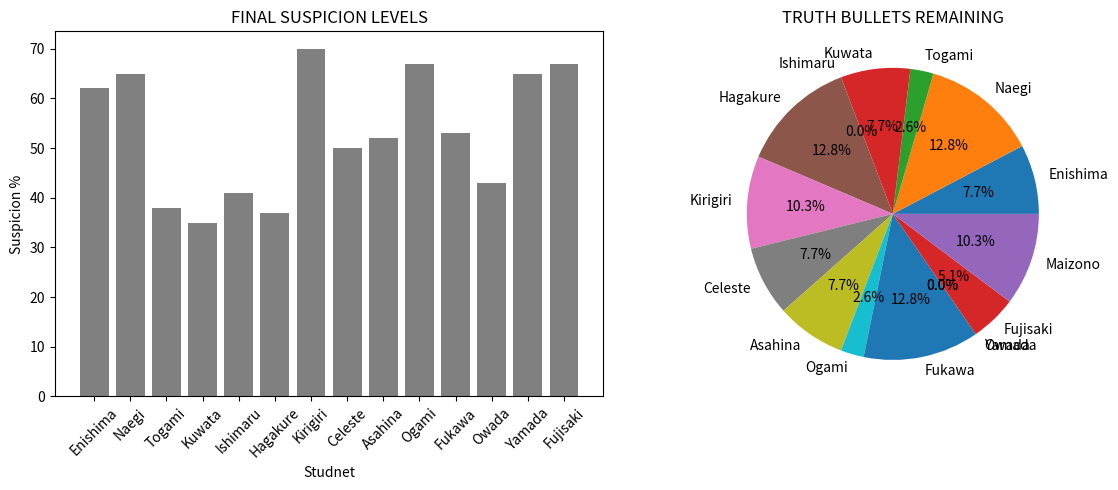

Write Python code to recreate this figure.
import numpy as np
import pandas as pd
import matplotlib.pyplot as plt
import random

class Student:
    def __init__(self, name, talent, truth_bullets):
        self.name = name
        self.talent = talent
        self.truth_bullets = truth_bullets
        self.suspicion = random.randint(10, 50)
        self.alive = True
        self.votes_against = 0

def start_trial(students, victim_name):
    for s in students:
        if s.name == victim_name:
            s.alive = False
            break

    print(f"BODY DISCOVERED: {victim_name} is dead!")
    print('CLAS TRIAL BEGINS!\n')

    evidence = pd.DataFrame({
        'Student': [s.name for s in students],
        'Talent': [s.talent for s in students],
        'Suspicion': [s.suspicion for s in students],
        'Alive': [s.alive for s in students],
        'Truth_Bullets': [random.randint(0, 5) for _ in range(len(students))]
    })

    alive_mask = evidence['Alive'] == True
    evidence.loc[alive_mask, 'Suspicion'] += np.random.randint(10, 40, size=len(evidence[alive_mask]))

    print('EVIDENCE ANALYSIS:')
    print(evidence[['Student', 'Talent', 'Suspicion']])

    for round_num in range(1, 4):
        print(f"\n ARGUMENT ROUND {round_num}!")

        for s in students:
            if not s.alive or s == students[0]:
                continue

            if s.truth_bullets > 0 and random.random() < 0.5:
                s.truth_bullets -= 1
                s.suspicion -= random.randint(5, 15)
                print(f" -> {s.name} fires truth bullet! Suspicion drops.")
            else:
                s.suspicion += random.randint(10, 15)
                print(f" -> {s.name} stumbles... Suspicoin rises!")

    alive_studends = [s for s in students if s.alive]
    suspicions = np.array([s.suspicion for s in alive_studends])
    blackened_idx = np.argmax(suspicions)
    blackened = alive_studends[blackened_idx]

    print(f'TIME TO VOTE!')
    for s in alive_studends:
        if s != blackened:
            blackened.votes_against += 1

    return blackened, evidence

def plot_trial(evidence, blackened):
    alive_data = evidence[evidence['Alive'] == True]

    fig, (ax1, ax2) = plt.subplots(1, 2, figsize=(12, 5))

    colors = ['red' if name == blackened.name else 'gray' for name in alive_data['Suspicion']]
    
    ax1.bar(alive_data['Student'], alive_data['Suspicion'], color=colors)
    ax1.set_title('FINAL SUSPICION LEVELS')
    ax1.set_xlabel('Studnet')
    ax1.set_ylabel('Suspicion %')
    ax1.tick_params(axis='x', rotation=45)

    bullets_used = evidence['Truth_Bullets'].values
    ax2.pie(bullets_used, labels=evidence['Student'], autopct='%1.1f%%')
    ax2.set_title('TRUTH BULLETS REMAINING')

    plt.tight_layout()
    plt.show()

def execute_blackened(blackened):
    print(f'''
{'=' * 50}
PUNISHMENT TIME!
{blackened.name}, the Ultimate {blackened.talent}, has been found guilty!
Votes received: {blackened.votes_against}
EXECUTION: {blackened.name} faces the ultimate punishment...
{'=' * 50}
''')

def survival_stats(students):
    alive = [s for s in students if s.alive]
    dead = [s for s in students if s.alive]

    sruvival_df = pd.DataFrame({
        'Status': ['Alive', 'Dead'],
        'Count': [len(alive), len(dead)]
    })

    print('SURVIVAL STATISTICS:')
    print(sruvival_df)
    print(f'Survival Rate: {len(alive)/len(students)*100:.1f}%')

    return sruvival_df


students = [
    Student('Enishima', 'Modeling', 2),
    Student('Naegi', 'Lucky', 5),
    Student('Togami', 'Affluent Progeny', 6),
    Student('Kuwata', 'Baseball Player', 1),
    Student('Ishimaru', 'Moral Compass', 3),
    Student('Hagakure', 'Fortune Teller', 2),
    Student('Kirigiri', 'Detective', 5),
    Student('Celeste', 'Gambler', 4),
    Student('Asahina', 'Swimming Pro', 1),
    Student('Ogami', 'Martial Arts', 3),
    Student('Fukawa', 'Writer', 2),
    Student('Owada', 'Biker Gang Leader', 4),
    Student('Yamada', 'Fanfic Writer', 1),
    Student('Fujisaki', 'Programmer', 5),
]

students.append(Student('Maizono', 'Pop Sensation', 0))
students[-1].alive = False

victim = 'Maizano'

blackened, evidence = start_trial(students, victim)
plot_trial(evidence, blackened)
execute_blackened(blackened)
survival_stats(students)
